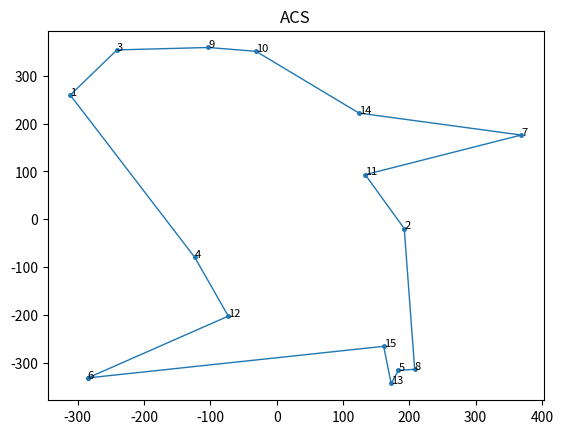
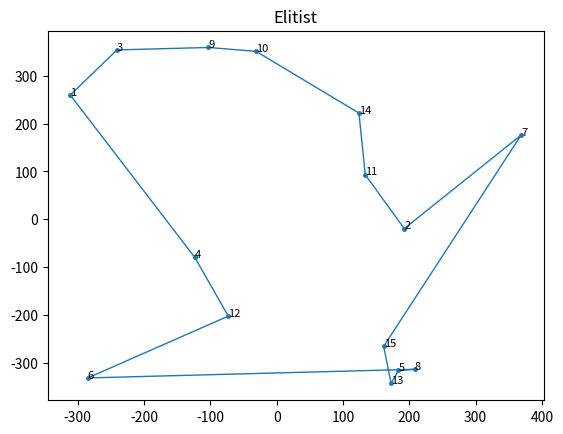
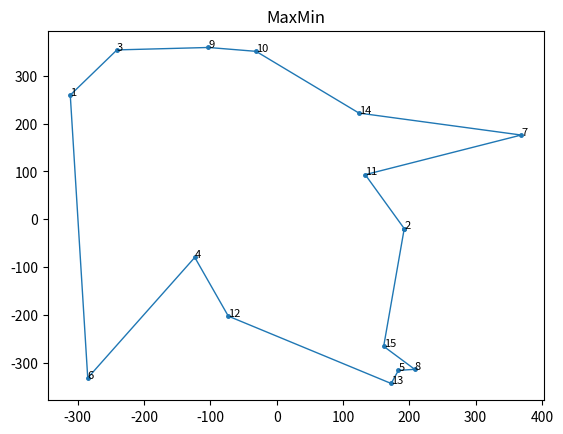
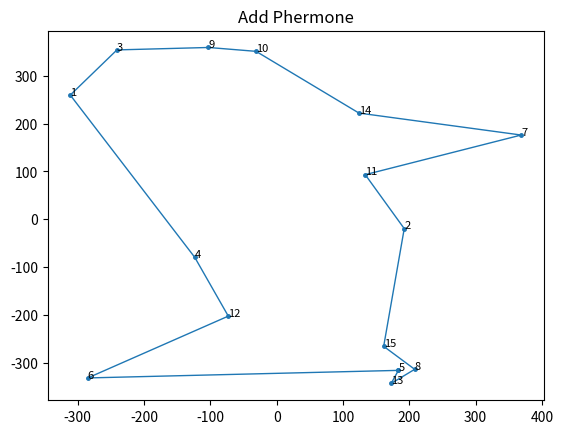

Generate these figures, in order, with matplotlib:
import math
import random
from matplotlib import pyplot as plt


class SolveTSPUsingACO:
    class Edge:
        def __init__(self, a, b, weight, initial_pheromone):
            self.a = a
            self.b = b
            self.weight = weight
            self.pheromone = initial_pheromone

    class Ant:
        def __init__(self, alpha, beta, num_nodes, edges):
            self.alpha = alpha
            self.beta = beta
            self.num_nodes = num_nodes
            self.edges = edges
            self.tour = None
            self.distance = 0.0

        def _select_node(self):
            roulette_wheel = 0.0
            unvisited_nodes = [node for node in range(self.num_nodes) if node not in self.tour]
            heuristic_total = 0.0
            for unvisited_node in unvisited_nodes:
                heuristic_total += self.edges[self.tour[-1]][unvisited_node].weight
            for unvisited_node in unvisited_nodes:
                roulette_wheel += pow(self.edges[self.tour[-1]][unvisited_node].pheromone, self.alpha) * \
                                  pow((heuristic_total / self.edges[self.tour[-1]][unvisited_node].weight), self.beta)
            random_value = random.uniform(0.0, roulette_wheel)
            wheel_position = 0.0
            for unvisited_node in unvisited_nodes:
                wheel_position += pow(self.edges[self.tour[-1]][unvisited_node].pheromone, self.alpha) * \
                                  pow((heuristic_total / self.edges[self.tour[-1]][unvisited_node].weight), self.beta)
                if wheel_position >= random_value:
                    return unvisited_node

        def find_tour(self):
            self.tour = [random.randint(0, self.num_nodes - 1)]
            while len(self.tour) < self.num_nodes:
                self.tour.append(self._select_node())
            return self.tour

        def get_distance(self):
            self.distance = 0.0
            for i in range(self.num_nodes):
                self.distance += self.edges[self.tour[i]][self.tour[(i + 1) % self.num_nodes]].weight
            return self.distance

    def __init__(self, mode='ACS', colony_size=10, elitist_weight=1.0, min_scaling_factor=0.001, alpha=1.0, beta=3.0,
                 rho=0.1, pheromone_deposit_weight=1.0, initial_pheromone=1.0, steps=100, nodes=None, labels=None):
        self.mode = mode
        self.colony_size = colony_size
        self.elitist_weight = elitist_weight
        self.min_scaling_factor = min_scaling_factor
        self.rho = rho
        self.pheromone_deposit_weight = pheromone_deposit_weight
        self.steps = steps
        self.num_nodes = len(nodes)
        self.nodes = nodes
        if labels is not None:
            self.labels = labels
        else:
            self.labels = range(1, self.num_nodes + 1)
        self.edges = [[None] * self.num_nodes for _ in range(self.num_nodes)]
        for i in range(self.num_nodes):
            for j in range(i + 1, self.num_nodes):
                self.edges[i][j] = self.edges[j][i] = self.Edge(i, j, math.sqrt(
                    pow(self.nodes[i][0] - self.nodes[j][0], 2.0) + pow(self.nodes[i][1] - self.nodes[j][1], 2.0)),
                                                                initial_pheromone)
        self.ants = [self.Ant(alpha, beta, self.num_nodes, self.edges) for _ in range(self.colony_size)]
        self.global_best_tour = None
        self.global_best_distance = float("inf")

    def _add_pheromone(self, tour, distance, weight=1.0):
        pheromone_to_add = self.pheromone_deposit_weight / distance
        for i in range(self.num_nodes):
            self.edges[tour[i]][tour[(i + 1) % self.num_nodes]].pheromone += weight * pheromone_to_add

    def _acs(self):
        for step in range(self.steps):
            for ant in self.ants:
                self._add_pheromone(ant.find_tour(), ant.get_distance())
                if ant.distance < self.global_best_distance:
                    self.global_best_tour = ant.tour
                    self.global_best_distance = ant.distance
            for i in range(self.num_nodes):
                for j in range(i + 1, self.num_nodes):
                    self.edges[i][j].pheromone *= (1.0 - self.rho)

    def _elitist(self):
        for step in range(self.steps):
            for ant in self.ants:
                self._add_pheromone(ant.find_tour(), ant.get_distance())
                if ant.distance < self.global_best_distance:
                    self.global_best_tour = ant.tour
                    self.global_best_distance = ant.distance
            self._add_pheromone(self.global_best_tour, self.global_best_distance, weight=self.elitist_weight)
            for i in range(self.num_nodes):
                for j in range(i + 1, self.num_nodes):
                    self.edges[i][j].pheromone *= (1.0 - self.rho)

    def _max_min(self):
        for step in range(self.steps):
            iteration_best_tour = None
            iteration_best_distance = float("inf")
            for ant in self.ants:
                ant.find_tour()
                if ant.get_distance() < iteration_best_distance:
                    iteration_best_tour = ant.tour
                    iteration_best_distance = ant.distance
            if float(step + 1) / float(self.steps) <= 0.75:
                self._add_pheromone(iteration_best_tour, iteration_best_distance)
                max_pheromone = self.pheromone_deposit_weight / iteration_best_distance
            else:
                if iteration_best_distance < self.global_best_distance:
                    self.global_best_tour = iteration_best_tour
                    self.global_best_distance = iteration_best_distance
                self._add_pheromone(self.global_best_tour, self.global_best_distance)
                max_pheromone = self.pheromone_deposit_weight / self.global_best_distance
            min_pheromone = max_pheromone * self.min_scaling_factor
            for i in range(self.num_nodes):
                for j in range(i + 1, self.num_nodes):
                    self.edges[i][j].pheromone *= (1.0 - self.rho)
                    if self.edges[i][j].pheromone > max_pheromone:
                        self.edges[i][j].pheromone = max_pheromone
                    elif self.edges[i][j].pheromone < min_pheromone:
                        self.edges[i][j].pheromone = min_pheromone

    def run(self):
        print('Started : {0}'.format(self.mode))
        if self.mode == 'ACS':
            self._acs()
        elif self.mode == 'Elitist':
            self._elitist()
        else:
            self._max_min()
        print('Ended : {0}'.format(self.mode))
        print('Sequence : <- {0} ->'.format(' - '.join(str(self.labels[i]) for i in self.global_best_tour)))
        print('Total distance travelled to complete the tour : {0}\n'.format(round(self.global_best_distance, 2)))

    def plot(self, line_width=1, point_radius=math.sqrt(2.0), annotation_size=8, dpi=120, save=True, name=None):
        x = [self.nodes[i][0] for i in self.global_best_tour]
        x.append(x[0])
        y = [self.nodes[i][1] for i in self.global_best_tour]
        y.append(y[0])
        plt.plot(x, y, linewidth=line_width)
        plt.scatter(x, y, s=math.pi * (point_radius ** 2.0))
        plt.title(self.mode)
        for i in self.global_best_tour:
            plt.annotate(self.labels[i], self.nodes[i], size=annotation_size)
        if save:
            if name is None:
                name = '{0}.png'.format(self.mode)
            plt.savefig(name, dpi=dpi)
        plt.show()
        plt.gcf().clear()


if __name__ == '__main__':
    _colony_size = 5
    _steps = 50
    _nodes = [(random.uniform(-400, 400), random.uniform(-400, 400)) for _ in range(0, 15)]
    acs = SolveTSPUsingACO(mode='ACS', colony_size=_colony_size, steps=_steps, nodes=_nodes)
    acs.run()
    acs.plot()
    elitist = SolveTSPUsingACO(mode='Elitist', colony_size=_colony_size, steps=_steps, nodes=_nodes)
    elitist.run()
    elitist.plot()
    max_min = SolveTSPUsingACO(mode='MaxMin', colony_size=_colony_size, steps=_steps, nodes=_nodes)
    max_min.run()
    max_min.plot()
    add_pheromone= SolveTSPUsingACO(mode='Add Phermone', colony_size=_colony_size, steps=_steps, nodes=_nodes)
    add_pheromone.run()
    add_pheromone.plot()
